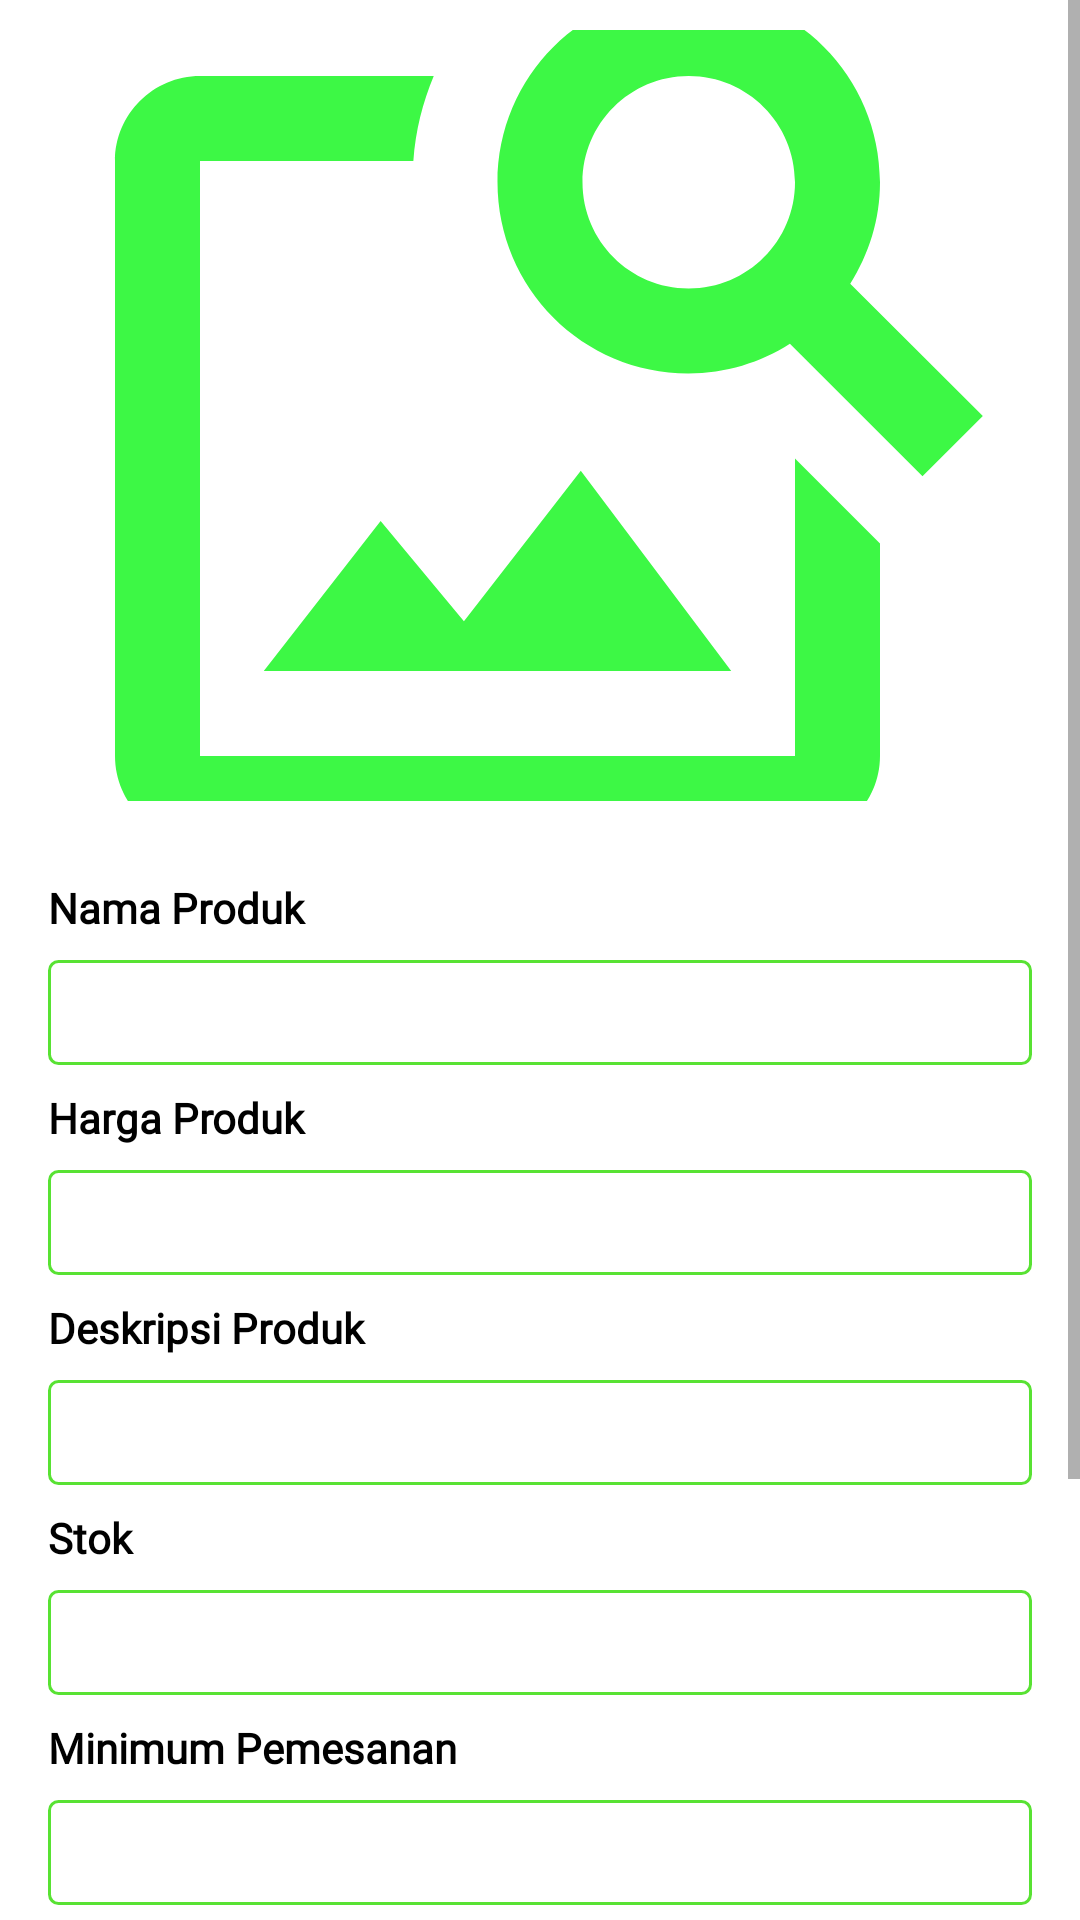

Here is an Android app screen rendered from its layout file. Give the layout XML and the strings, colors and styles it references.
<!-- AndroidManifest.xml: application theme Theme.AuthenticationApp -->
<!-- res/layout/activity_request_add_detail.xml -->
<?xml version="1.0" encoding="utf-8"?>
<androidx.constraintlayout.widget.ConstraintLayout xmlns:android="http://schemas.android.com/apk/res/android"
    xmlns:app="http://schemas.android.com/apk/res-auto"
    xmlns:tools="http://schemas.android.com/tools"
    android:layout_width="match_parent"
    android:layout_height="match_parent"
    tools:context=".activity.RequestAddDetailActivity">

    <ScrollView
        android:id="@+id/svProduk"
        android:layout_width="0dp"
        android:layout_height="match_parent"
        android:orientation="vertical"
        app:layout_constraintStart_toStartOf="parent"
        app:layout_constraintEnd_toEndOf="parent"
        app:layout_constraintTop_toTopOf="parent"
        app:layout_constraintBottom_toBottomOf="parent">


        <RelativeLayout
            android:id="@+id/rlProduct"
            android:layout_width="match_parent"
            android:layout_height="match_parent">

            <ImageView
                android:id="@+id/ivProduk"
                android:layout_width="match_parent"
                android:layout_height="257dp"
                android:layout_alignParentStart="true"
                android:layout_alignParentTop="true"
                android:layout_alignParentEnd="true"
                android:layout_marginStart="10dp"
                android:layout_marginTop="10dp"
                android:layout_marginEnd="10dp"
                android:layout_marginBottom="10dp"
                android:scaleType="centerCrop"
                android:src="@drawable/ic_image_search"
                app:layout_constraintEnd_toEndOf="parent"
                app:layout_constraintStart_toStartOf="parent"
                app:layout_constraintTop_toTopOf="parent" />

            <TextView
                android:id="@+id/tvNamaProduct"
                android:layout_width="match_parent"
                android:layout_height="wrap_content"
                android:layout_below="@+id/ivProduk"
                android:layout_marginLeft="16dp"
                android:layout_marginTop="16dp"
                android:layout_marginRight="16dp"
                android:fontFamily="@font/montserrat"
                android:text="@string/nama_produk"
                android:textColor="@color/black"
                android:textStyle="bold" />

            <TextView
                android:id="@+id/namaProduct"
                android:layout_width="match_parent"
                android:layout_height="wrap_content"
                android:layout_below="@id/tvNamaProduct"
                android:layout_marginLeft="16dp"
                android:layout_marginTop="8dp"
                android:layout_marginRight="16dp"
                android:fontFamily="@font/montserrat"
                android:padding="8dp"
                android:background="@drawable/edit_text_border"/>

            <TextView
                android:id="@+id/tvHargaProduct"
                android:layout_width="match_parent"
                android:layout_height="wrap_content"
                android:layout_below="@id/namaProduct"
                android:layout_marginLeft="16dp"
                android:layout_marginTop="8dp"
                android:layout_marginRight="16dp"
                android:fontFamily="@font/montserrat"
                android:text="Harga Produk"
                android:textColor="@color/black"
                android:textStyle="bold" />

            <TextView
                android:id="@+id/hargaProducts"
                android:layout_width="match_parent"
                android:layout_height="wrap_content"
                android:layout_below="@id/tvHargaProduct"
                android:layout_marginLeft="16dp"
                android:layout_marginTop="8dp"
                android:layout_marginRight="16dp"
                android:background="@drawable/edit_text_border"
                android:fontFamily="@font/montserrat"
                android:padding="8dp"/>

            <TextView
                android:id="@+id/tvDeskripsiProduct"
                android:layout_width="match_parent"
                android:layout_height="wrap_content"
                android:layout_below="@id/hargaProducts"
                android:layout_marginLeft="16dp"
                android:layout_marginTop="8dp"
                android:layout_marginRight="16dp"
                android:fontFamily="@font/montserrat"
                android:text="Deskripsi Produk" android:textColor="@color/black"
                android:textStyle="bold" />

            <TextView
                android:id="@+id/deskripsiProduct"
                android:layout_width="match_parent"
                android:layout_height="wrap_content"
                android:layout_below="@id/tvDeskripsiProduct"
                android:layout_marginLeft="16dp"
                android:layout_marginTop="8dp"
                android:layout_marginRight="16dp"
                android:fontFamily="@font/montserrat"
                android:background="@drawable/edit_text_border"
                android:padding="8dp"/>

            <TextView
                android:id="@+id/tvStok"
                android:layout_width="match_parent"
                android:layout_height="wrap_content"
                android:layout_below="@id/deskripsiProduct"
                android:layout_marginLeft="16dp"
                android:layout_marginTop="8dp"
                android:layout_marginRight="16dp"
                android:fontFamily="@font/montserrat"
                android:text="Stok"
                android:textColor="@color/black"
                android:textStyle="bold" />

            <TextView
                android:id="@+id/stok"
                android:layout_width="match_parent"
                android:layout_height="wrap_content"
                android:layout_below="@id/tvStok"
                android:layout_marginLeft="16dp"
                android:layout_marginTop="8dp"
                android:layout_marginRight="16dp"
                android:fontFamily="@font/montserrat"
                android:background="@drawable/edit_text_border"
                android:padding="8dp"/>

            <TextView
                android:id="@+id/tvMinPemesanan"
                android:layout_width="match_parent"
                android:layout_height="wrap_content"
                android:layout_below="@id/stok"
                android:layout_marginLeft="16dp"
                android:layout_marginTop="8dp"
                android:layout_marginRight="16dp"
                android:fontFamily="@font/montserrat"
                android:text="Minimum Pemesanan"
                android:textColor="@color/black"
                android:textStyle="bold" />

            <TextView
                android:id="@+id/minPemesanan"
                android:layout_width="match_parent"
                android:layout_height="wrap_content"
                android:layout_below="@id/tvMinPemesanan"
                android:layout_marginLeft="16dp"
                android:layout_marginTop="8dp"
                android:layout_marginRight="16dp"
                android:fontFamily="@font/montserrat"
                android:background="@drawable/edit_text_border"
                android:padding="8dp"/>

            <TextView
                android:id="@+id/tvBerat"
                android:layout_width="match_parent"
                android:layout_height="wrap_content"
                android:layout_below="@id/minPemesanan"
                android:layout_marginLeft="16dp"
                android:layout_marginTop="8dp"
                android:layout_marginRight="16dp"
                android:fontFamily="@font/montserrat"
                android:text="Berat (gram)"
                android:textColor="@color/black"
                android:textStyle="bold"

                />

            <TextView
                android:id="@+id/berat"
                android:layout_width="match_parent"
                android:layout_height="wrap_content"
                android:layout_below="@id/tvBerat"
                android:layout_marginLeft="16dp"
                android:layout_marginTop="8dp"
                android:layout_marginRight="16dp"
                android:fontFamily="@font/montserrat"
                android:background="@drawable/edit_text_border"
                android:padding="8dp"/>

            <TextView
                android:id="@+id/tvKategoriProduk"
                android:layout_width="match_parent"
                android:layout_height="wrap_content"
                android:layout_below="@id/berat"
                android:layout_marginLeft="16dp"
                android:layout_marginTop="8dp"
                android:layout_marginRight="16dp"
                android:fontFamily="@font/montserrat"
                android:text="Kategori Produk"
                android:textColor="@color/black"
                android:textStyle="bold" />

            <TextView
                android:id="@+id/kategori"
                android:layout_width="match_parent"
                android:layout_height="wrap_content"
                android:layout_below="@id/tvKategoriProduk"
                android:layout_marginLeft="16dp"
                android:layout_marginTop="8dp"
                android:layout_marginRight="16dp"
                android:fontFamily="@font/montserrat"
                android:background="@drawable/edit_text_border"
                android:padding="8dp"/>

            <Button
                android:id="@+id/btnVerif"
                android:layout_width="wrap_content"
                android:layout_height="wrap_content"
                android:layout_below="@id/kategori"
                android:layout_alignParentEnd="true"
                android:layout_marginLeft="8dp"
                android:layout_marginTop="8dp"
                android:layout_marginRight="16dp"
                android:fontFamily="@font/montserrat"
                android:onClick="verifikasi"
                android:text="Verifikasi"
                android:textAllCaps="false"
                android:textStyle="bold" />

            <Button
                android:id="@+id/btnCancel"
                android:layout_width="wrap_content"
                android:layout_height="wrap_content"
                android:layout_below="@id/kategori"
                android:layout_marginLeft="8dp"
                android:layout_marginTop="8dp"
                android:layout_marginRight="16dp"
                android:layout_toStartOf="@id/btnVerif"
                android:backgroundTint="@color/orange"
                android:fontFamily="@font/montserrat"
                android:onClick="cancel"
                android:text="Cancel"
                android:textAllCaps="false"
                android:textStyle="bold" />

        </RelativeLayout>

    </ScrollView>

</androidx.constraintlayout.widget.ConstraintLayout>
<!-- resources referenced by this layout -->
<resources>
  <color name="black">#FF000000</color>
  <color name="orange">#FF7B00</color>
  <!-- drawable edit_text_border (drawable) -->
  <?xml version="1.0" encoding="utf-8"?>
  <shape xmlns:android="http://schemas.android.com/apk/res/android"
      android:shape="rectangle" >
  
      <stroke
          android:width="3px"
          android:color="#E646DF1D"
          />
      <corners
          android:radius="3dp"
          />
  
  </shape>
  <!-- drawable ic_image_search (drawable) -->
  <vector android:height="24dp" android:tint="#3DF845"
      android:viewportHeight="24" android:viewportWidth="24"
      android:width="24dp" xmlns:android="http://schemas.android.com/apk/res/android">
      <path android:fillColor="@android:color/white" android:pathData="M18,13v7L4,20L4,6h5.02c0.05,-0.71 0.22,-1.38 0.48,-2L4,4c-1.1,0 -2,0.9 -2,2v14c0,1.1 0.9,2 2,2h14c1.1,0 2,-0.9 2,-2v-5l-2,-2zM16.5,18h-11l2.75,-3.53 1.96,2.36 2.75,-3.54zM19.3,8.89c0.44,-0.7 0.7,-1.51 0.7,-2.39C20,4.01 17.99,2 15.5,2S11,4.01 11,6.5s2.01,4.5 4.49,4.5c0.88,0 1.7,-0.26 2.39,-0.7L21,13.42 22.42,12 19.3,8.89zM15.5,9C14.12,9 13,7.88 13,6.5S14.12,4 15.5,4 18,5.12 18,6.5 16.88,9 15.5,9z"/>
  </vector>
  <string name="nama_produk">Nama Produk</string>
  <style name="Theme.AuthenticationApp" parent="Theme.MaterialComponents.DayNight.NoActionBar">
          
          <item name="colorPrimary">@color/green</item>
          <item name="colorPrimaryVariant">@color/green</item>
          <item name="colorOnPrimary">@color/white</item>
          
          <item name="colorSecondary">@color/teal_200</item>
          <item name="colorSecondaryVariant">@color/teal_700</item>
          <item name="colorOnSecondary">@color/black</item>
          
          <item name="android:statusBarColor" tools:targetApi="l">?attr/colorPrimaryVariant</item>
          
  
  
      </style>
  <color name="green">#25cf52</color>
  <color name="white">#FFFFFFFF</color>
  <color name="teal_200">#FF03DAC5</color>
  <color name="teal_700">#FF018786</color>
</resources>
